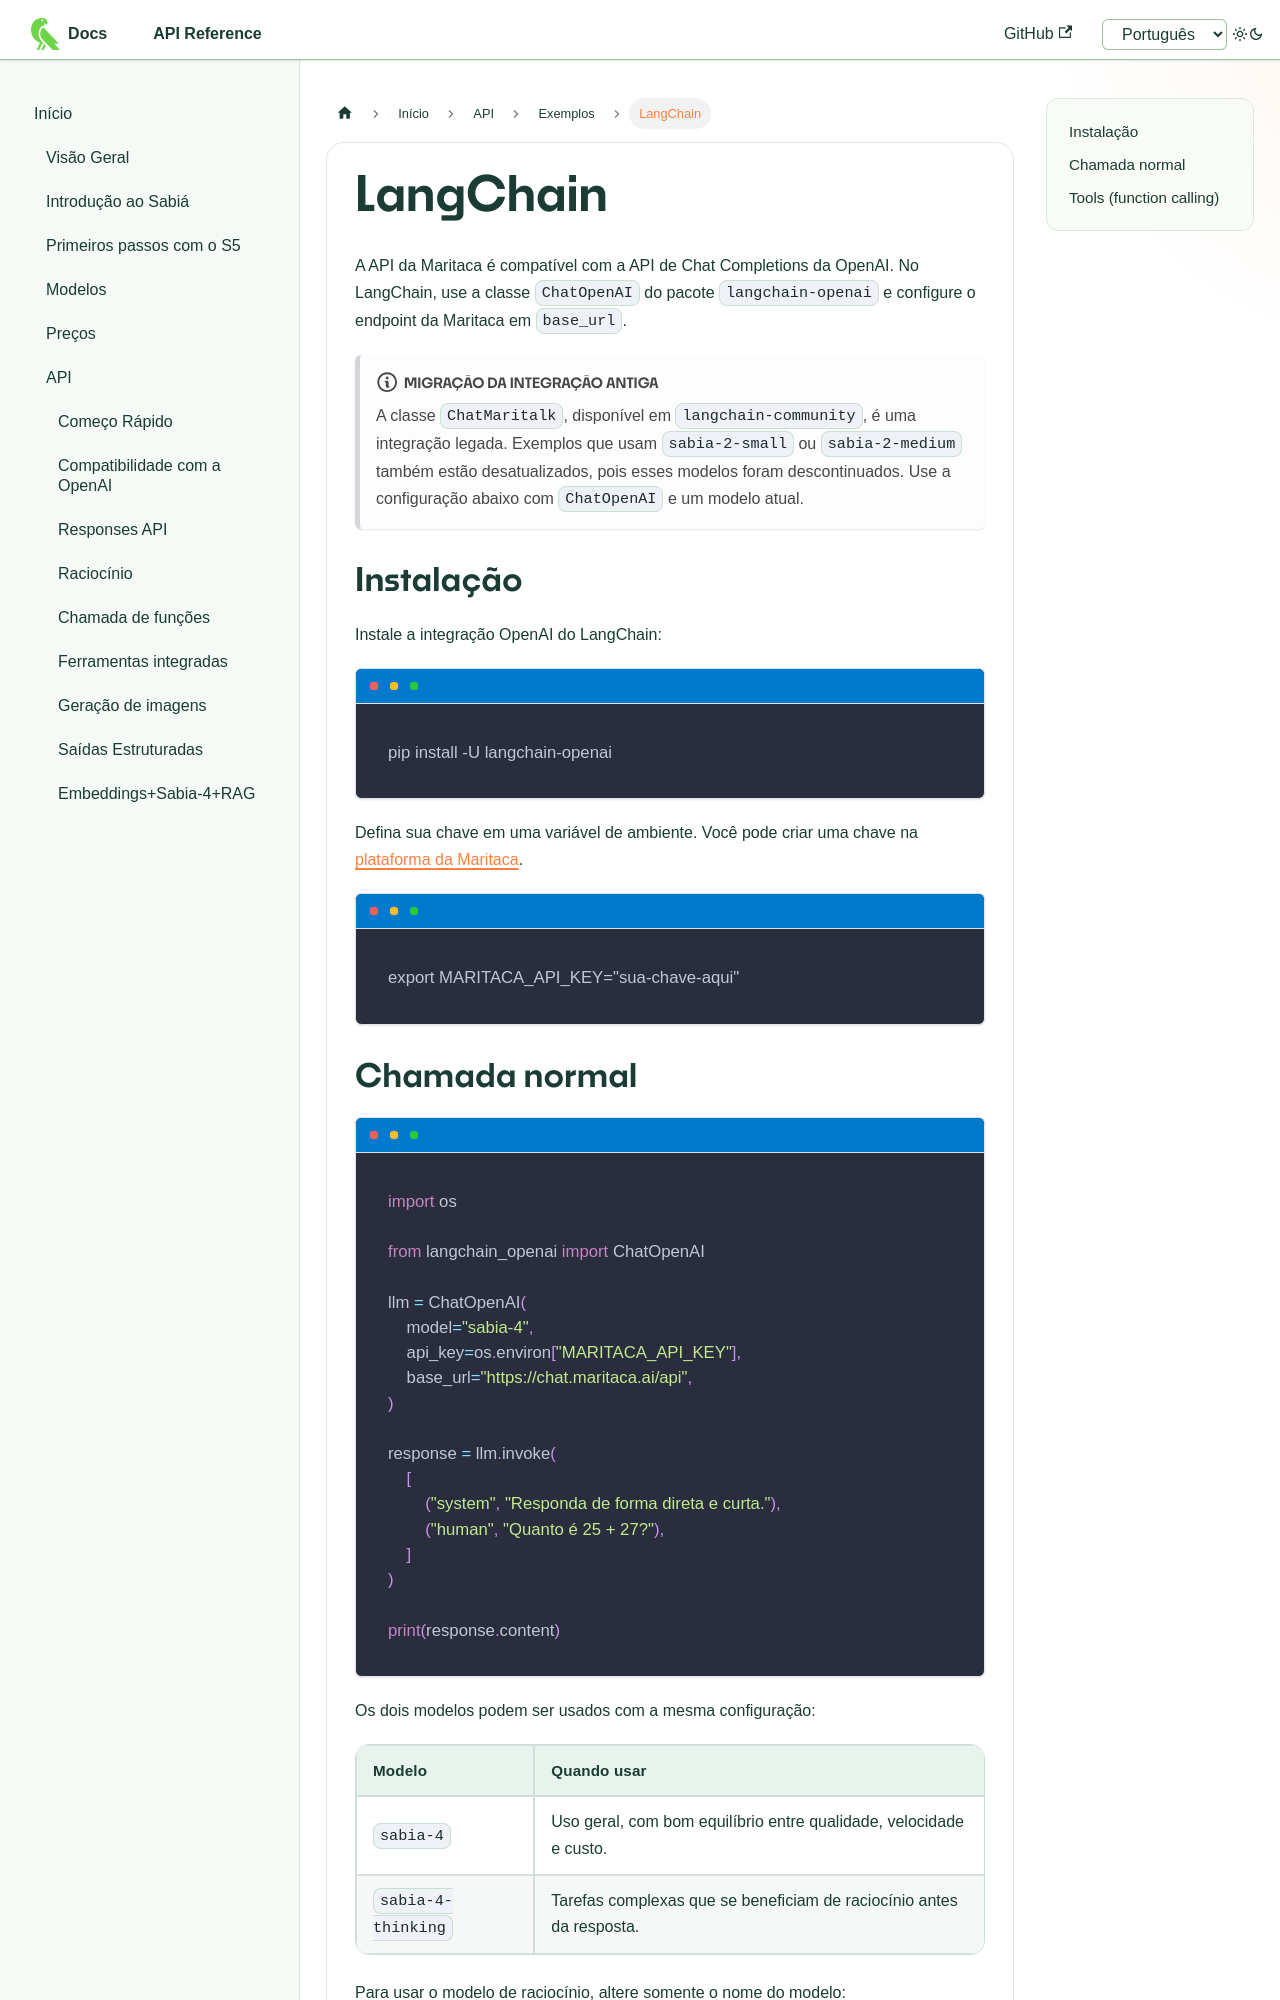

repository: maritaca-ai/maritalk-api · page: pt/examples/langchain.html · generator: docusaurus

---
id: langchain
title: LangChain
---

A API da Maritaca é compatível com a API de Chat Completions da OpenAI. No
LangChain, use a classe `ChatOpenAI` do pacote `langchain-openai` e configure o
endpoint da Maritaca em `base_url`.

:::note Migração da integração antiga

A classe `ChatMaritalk`, disponível em `langchain-community`, é uma integração
legada. Exemplos que usam `sabia-2-small` ou `sabia-2-medium` também estão
desatualizados, pois esses modelos foram descontinuados. Use a configuração
abaixo com `ChatOpenAI` e um modelo atual.

:::

## Instalação

Instale a integração OpenAI do LangChain:

```bash
pip install -U langchain-openai
```

Defina sua chave em uma variável de ambiente. Você pode criar uma chave na
[plataforma da Maritaca](https://plataforma.maritaca.ai/chaves-de-api).

```bash
export MARITACA_API_KEY="sua-chave-aqui"
```

## Chamada normal

```python
import os

from langchain_openai import ChatOpenAI

llm = ChatOpenAI(
    model="sabia-4",
    api_key=os.environ["MARITACA_API_KEY"],
    base_url="https://chat.maritaca.ai/api",
)

response = llm.invoke(
    [
        ("system", "Responda de forma direta e curta."),
        ("human", "Quanto é 25 + 27?"),
    ]
)

print(response.content)
```

Os dois modelos podem ser usados com a mesma configuração:

| Modelo | Quando usar |
|---|---|
| `sabia-4` | Uso geral, com bom equilíbrio entre qualidade, velocidade e custo. |
| `sabia-4-thinking` | Tarefas complexas que se beneficiam de raciocínio antes da resposta. |

Para usar o modelo de raciocínio, altere somente o nome do modelo:

```python
llm = ChatOpenAI(
    model="sabia-4-thinking",
    api_key=os.environ["MARITACA_API_KEY"],
    base_url="https://chat.maritaca.ai/api",
)
```
